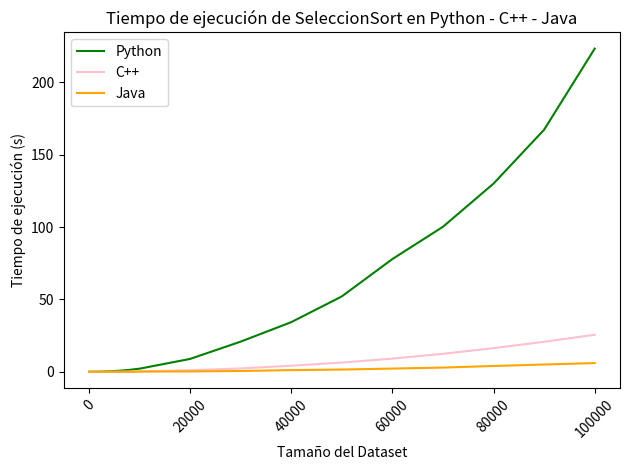

Here is the Python script that generated this plot:
import matplotlib.pyplot as plt
import numpy as np

# Tamaños de los datasets (eje X)
tamanos = [100, 500, 1000, 2000, 3000, 4000, 5000, 6000, 7000, 8000, 9000, 10000, 
           20000, 30000, 40000, 50000, 60000, 70000, 80000, 90000, 100000]

# Tiempos de ejecución (eje Y) - Datos simulados
tiempo_python = [0.0, 0.006299257278442383, 0.02011895179748535, 0.0882725715637207, 0.19639205932617188, 0.3324546813964844, 0.50872802734375, 0.7294485569000244, 1.0192961692810059, 1.2979536056518555, 1.7405686378479004, 2.135023832321167, 8.87942886352539, 20.82527470588684, 34.285930156707764, 52.088639974594116, 77.92605805397034, 100.23694825172424, 130.10782670974731, 167.37294006347656, 223.42808556556702]
tiempo_java=[0.000190, 0.000959, 0.002275, 0.005412, 0.009828, 0.016572, 0.020993, 0.024220, 0.027135, 0.041530, 0.051515, 0.156866, 0.243524, 0.544035, 1.148699, 1.543029, 2.213675, 2.896782, 4.017274, 5.036221, 6.024791]
tiempo_cpp=[0, 0.001, 0.001999, 0.009539, 0.022395, 0.042129, 0.061863, 0.093829, 0.126821, 0.155823, 0.195094, 0.266883, 1.07481, 2.3155, 4.19092, 6.36697, 9.10698, 12.428, 16.3354, 20.7389, 25.6006]



# Crear la figura y la gráfica
plt.plot(tamanos, tiempo_python, label='Python', color='green')
plt.plot(tamanos, tiempo_cpp, label='C++', color='pink')
plt.plot(tamanos, tiempo_java, label='Java', color='orange')
# Configuración de la gráfica
plt.xlabel('Tamaño del Dataset')
plt.ylabel('Tiempo de ejecución (s)')
plt.title('Tiempo de ejecución de SeleccionSort en Python - C++ - Java')
plt.legend()

# Rotar las etiquetas del eje X para mejor visibilidad
plt.xticks(rotation=45)
plt.tight_layout()
plt.show()